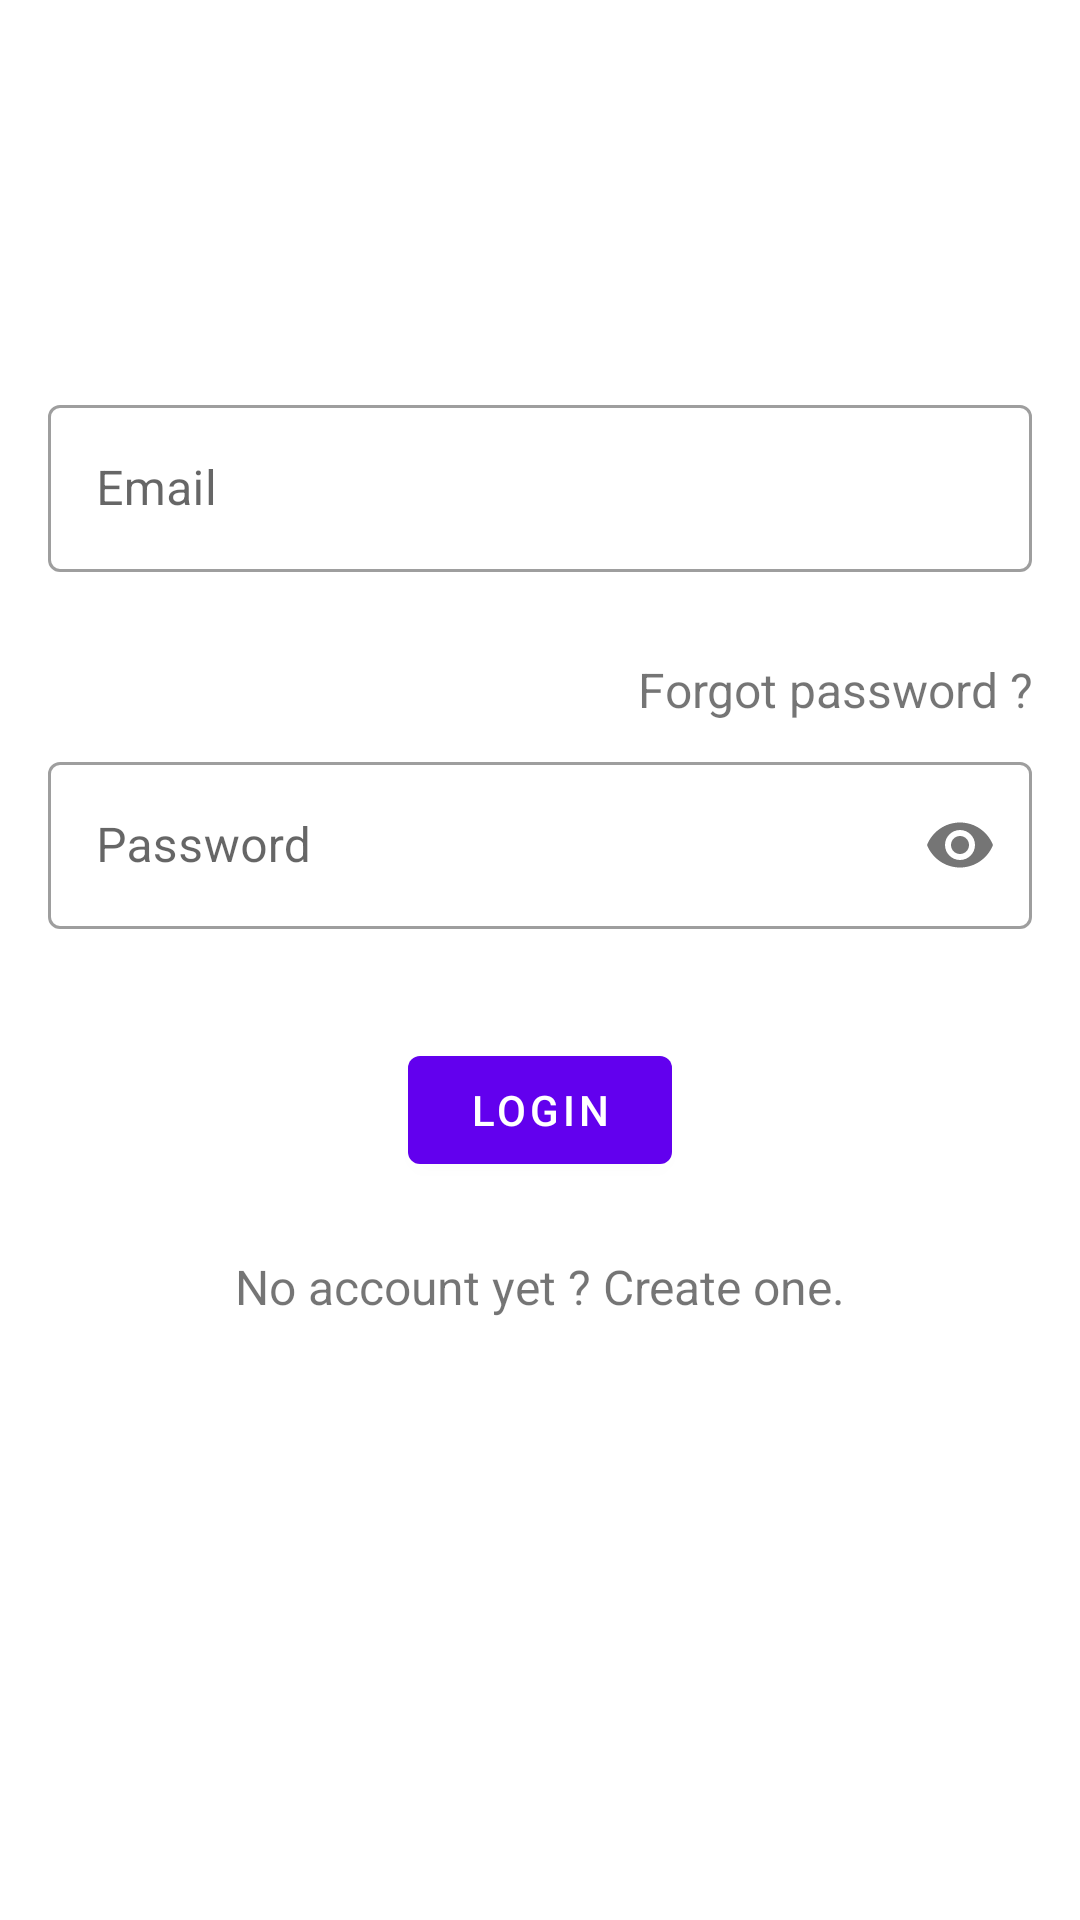

Reconstruct the res/layout file that produces this screen, plus the resources it refers to.
<!-- AndroidManifest.xml: application theme AppTheme -->
<!-- res/layout/fragment_login.xml -->
<?xml version="1.0" encoding="utf-8"?>
<androidx.constraintlayout.widget.ConstraintLayout xmlns:tools="http://schemas.android.com/tools"
    android:layout_height="match_parent"
    android:layout_width="match_parent"
    xmlns:android="http://schemas.android.com/apk/res/android"
    xmlns:app="http://schemas.android.com/apk/res-auto">

        <ImageView
            android:id="@+id/imageView3"
            android:layout_width="wrap_content"
            android:layout_height="wrap_content"
            android:layout_marginBottom="16dp"
            android:src="@mipmap/ic_launcher"
            app:layout_constraintBottom_toBottomOf="parent"
            app:layout_constraintEnd_toEndOf="parent"
            app:layout_constraintHorizontal_bias="0.498"
            app:layout_constraintStart_toStartOf="parent"
            app:layout_constraintTop_toTopOf="parent"
            app:layout_constraintVertical_bias="0.182" />

    <com.google.android.material.textfield.TextInputLayout
        android:id="@+id/EmailFieldLayout"
        style="@style/Widget.MaterialComponents.TextInputLayout.OutlinedBox"
        android:layout_width="match_parent"
        android:layout_height="wrap_content"
        android:layout_marginHorizontal="16dp"
        android:layout_marginTop="16dp"
        android:hint="Email"
        app:errorEnabled="true"
        app:layout_constraintEnd_toEndOf="parent"
        app:layout_constraintStart_toStartOf="parent"
        app:layout_constraintTop_toBottomOf="@+id/imageView3">

        <com.google.android.material.textfield.TextInputEditText
            android:id="@+id/EmailField"
            android:layout_width="match_parent"
            android:layout_height="match_parent"
            android:inputType="textEmailAddress" />

    </com.google.android.material.textfield.TextInputLayout>


    <TextView
        android:id="@+id/ForgotPasswordBtn"
        android:layout_width="wrap_content"
        android:layout_height="wrap_content"

        android:layout_marginTop="8dp"
        android:layout_marginEnd="16dp"
        android:gravity="right"
        android:text="Forgot password ?"
        android:textSize="16sp"
        app:layout_constraintBottom_toBottomOf="parent"
        app:layout_constraintEnd_toEndOf="parent"
        app:layout_constraintHorizontal_bias="1.0"
        app:layout_constraintStart_toStartOf="parent"
        app:layout_constraintTop_toBottomOf="@+id/EmailFieldLayout"
        app:layout_constraintVertical_bias="0.0" />

    <com.google.android.material.textfield.TextInputLayout
        android:id="@+id/PasswordFieldLayout"
        style="@style/Widget.MaterialComponents.TextInputLayout.OutlinedBox"
        android:layout_width="match_parent"
        android:layout_height="wrap_content"
        android:layout_marginTop="8dp"
        android:layout_marginHorizontal="16dp"
        android:hint="Password"
        app:errorEnabled="true"

        app:layout_constraintBottom_toBottomOf="parent"
        app:layout_constraintEnd_toEndOf="parent"
        app:layout_constraintStart_toStartOf="parent"
        app:layout_constraintTop_toBottomOf="@id/ForgotPasswordBtn"
        app:layout_constraintVertical_bias="0.0"
        app:passwordToggleEnabled="true">

        <com.google.android.material.textfield.TextInputEditText
            android:id="@+id/PasswordField"
            android:layout_width="match_parent"
            android:layout_height="wrap_content"
            android:inputType="textPassword" />

    </com.google.android.material.textfield.TextInputLayout>

    <com.google.android.material.button.MaterialButton
        android:id="@+id/LoginBtn"
        android:layout_width="wrap_content"
        android:layout_height="wrap_content"
        android:layout_marginTop="16dp"
        android:gravity="center"
        android:text="Login"
        app:icon="@drawable/ic_done"
        app:layout_constraintBottom_toBottomOf="parent"
        app:layout_constraintEnd_toEndOf="parent"
        app:layout_constraintStart_toStartOf="parent"
        app:layout_constraintTop_toBottomOf="@+id/PasswordFieldLayout"
        app:layout_constraintVertical_bias="0.0" />

    <TextView
            android:id="@+id/CreateAccountTextView"
            android:layout_width="wrap_content"
            android:layout_height="wrap_content"
            android:layout_marginTop="24dp"
            android:gravity="center_horizontal"
            android:textSize="16sp"
            android:text="No account yet ? Create one."
            app:layout_constraintBottom_toBottomOf="parent"
            app:layout_constraintEnd_toEndOf="parent"
            app:layout_constraintStart_toStartOf="parent"
            app:layout_constraintTop_toBottomOf="@+id/LoginBtn"
            app:layout_constraintVertical_bias="0.0" />


</androidx.constraintlayout.widget.ConstraintLayout>
<!-- resources referenced by this layout -->
<resources>
  <style name="AppTheme" parent="Theme.MaterialComponents.Light.NoActionBar">
          
          <item name="colorPrimary">@color/colorPrimary</item>
          <item name="colorPrimaryDark">@color/colorPrimaryDark</item>
          <item name="colorAccent">@color/colorAccent</item>
      </style>
  <color name="colorPrimary">#6200EE</color>
  <color name="colorPrimaryDark">#3700B3</color>
  <color name="colorAccent">#03DAC5</color>
</resources>
